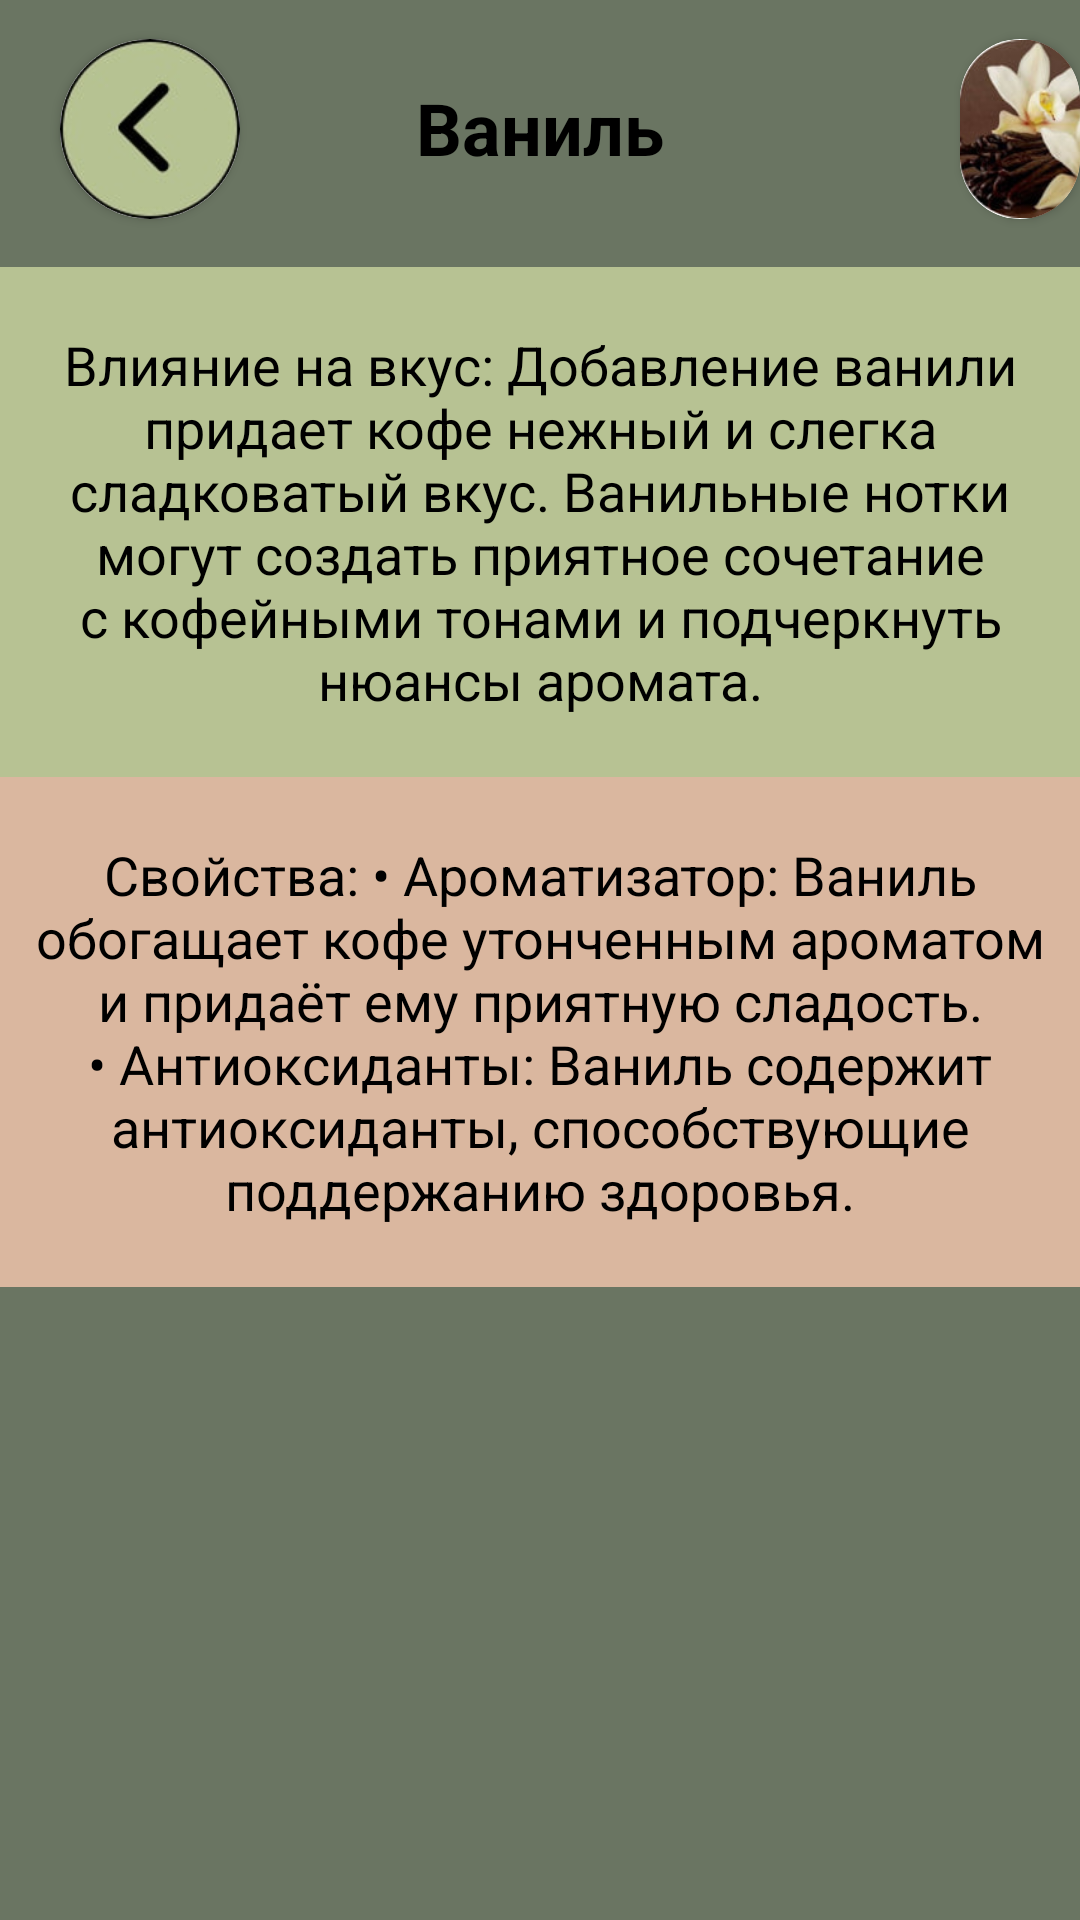

Layout XML and referenced resources for this Android screen:
<!-- AndroidManifest.xml: application theme Theme.Coffee_app -->
<!-- res/layout/fragment_vanilla.xml -->
<?xml version="1.0" encoding="utf-8"?>
<ScrollView
    xmlns:android="http://schemas.android.com/apk/res/android"
    android:layout_width="match_parent"
    android:layout_height="match_parent"
    xmlns:app="http://schemas.android.com/apk/res-auto"
    android:fillViewport="true">

    <RelativeLayout
        android:layout_width="match_parent"
        android:layout_height="wrap_content"
        android:background="@color/brown2">

        <TextView
            android:id="@+id/textName"
            android:layout_width="419dp"
            android:layout_height="85dp"
            android:background="@color/brown2"
            android:gravity="center"
            android:text="Ваниль"
            android:textStyle="bold"
            android:textColor="@color/black"
            android:textSize="24sp"
            android:layout_centerHorizontal="true"
            android:layout_marginTop="0dp"/>

        <com.google.android.material.button.MaterialButton
            android:id="@+id/buttonReturn7"
            android:layout_width="60dp"
            android:layout_height="60dp"
            android:layout_marginLeft="20dp"
            android:layout_marginTop="13dp" />

        <androidx.cardview.widget.CardView
            android:layout_width="60dp"
            android:layout_height="60dp"
            android:layout_marginLeft="20dp"
            android:layout_marginTop="13dp"
            app:cardCornerRadius="42dp"
            app:layout_constraintBottom_toTopOf="@+id/textName">

            <ImageView
                android:layout_width="60dp"
                android:layout_height="60dp"
                app:layout_constraintBottom_toTopOf="@+id/textName"
                android:src="@drawable/was" />
        </androidx.cardview.widget.CardView>

        <androidx.cardview.widget.CardView
            android:layout_width="60dp"
            android:layout_height="60dp"
            android:layout_marginLeft="320dp"
            android:layout_marginTop="13dp"
            app:cardCornerRadius="34dp"
            app:layout_constraintBottom_toTopOf="@+id/textName">

            <ImageView
                android:layout_width="60dp"
                android:layout_height="60dp"
                android:src="@drawable/qas"
                app:layout_constraintBottom_toTopOf="@+id/textName"/>
        </androidx.cardview.widget.CardView>

        <TextView
            android:id="@+id/textComposition"
            android:layout_width="419dp"
            android:layout_height="170dp"
            android:layout_below="@id/buttonReturn7"
            android:background="@color/brown1"
            android:gravity="center"
            android:layout_marginTop="16dp"
            android:text="Влияние на вкус: Добавление ванили придает кофе нежный и слегка сладковатый вкус. Ванильные нотки могут создать приятное сочетание с кофейными тонами и подчеркнуть нюансы аромата."
            android:textColor="@color/black"
            android:textSize="18sp" />

        <TextView
            android:id="@+id/textPortionSize"
            android:layout_width="419dp"
            android:layout_height="170dp"
            android:layout_below="@id/textComposition"
            android:background="@color/beige"
            android:gravity="center"
            android:text="Свойства: • Ароматизатор: Ваниль обогащает кофе утонченным ароматом и придаёт ему приятную сладость.
• Антиоксиданты: Ваниль содержит антиоксиданты, способствующие поддержанию здоровья."
            android:textColor="@color/black"
            android:textSize="18sp" />

    </RelativeLayout>

</ScrollView>
<!-- resources referenced by this layout -->
<resources>
  <color name="beige">#DAB79F</color>
  <color name="black">#FF000000</color>
  <color name="brown1">#B7C293</color>
  <color name="brown2">#6A7562</color>
  <!-- drawable qas: jpg bitmap (drawable, 7946 bytes) -->
  <!-- drawable was: jpg bitmap (drawable, 5665 bytes) -->
  <style name="Theme.Coffee_app" parent="Base.Theme.Coffee_app" />
  <style name="Base.Theme.Coffee_app" parent="Theme.Material3.DayNight.NoActionBar">
          
          
      </style>
</resources>
